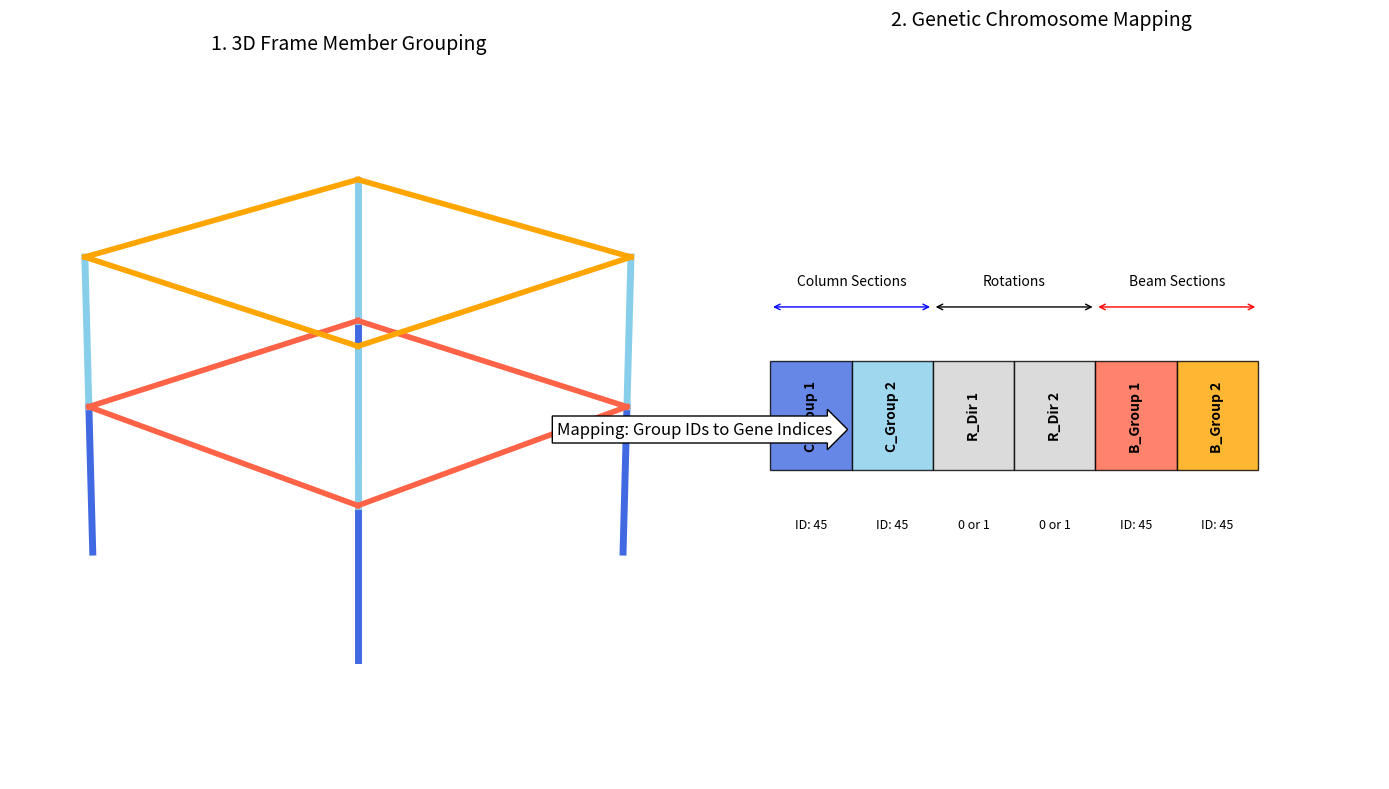

Generate this figure with matplotlib: (Note: this script raises an exception after producing the figure.)
import matplotlib.pyplot as plt
import matplotlib.patches as patches
from mpl_toolkits.mplot3d import Axes3D
import numpy as np

def draw_figure1():
    fig = plt.figure(figsize=(14, 8))
    
    # --- 1. 3D Frame View (Left) ---
    ax1 = fig.add_subplot(121, projection='3d')
    ax1.set_title("1. 3D Frame Member Grouping", fontsize=14, pad=20)
    
    # Simple 1-bay, 2-story frame
    def draw_member(p1, p2, color, lw=3):
        ax1.plot([p1[0], p2[0]], [p1[1], p2[1]], [p1[2], p2[2]], color=color, linewidth=lw)

    # Coordinates
    nodes = {
        0: (0,0,0), 1: (5,0,0), 2: (5,5,0), 3: (0,5,0),
        4: (0,0,4), 5: (5,0,4), 6: (5,5,4), 7: (0,5,4),
        8: (0,0,8), 9: (5,0,8), 10: (5,5,8), 11: (0,5,8)
    }
    
    # Columns (Grouped by color)
    col_group1 = [(0,4), (1,5), (2,6), (3,7)] # 1st floor
    col_group2 = [(4,8), (5,9), (6,10), (7,11)] # 2nd floor
    
    for start, end in col_group1:
        draw_member(nodes[start], nodes[end], 'royalblue', 5)
    for start, end in col_group2:
        draw_member(nodes[start], nodes[end], 'skyblue', 5)
        
    # Beams (Grouped by color)
    beam_group1 = [(4,5), (5,6), (6,7), (7,4)] # 1st floor beams
    beam_group2 = [(8,9), (9,10), (10,11), (11,8)] # 2nd floor beams
    
    for start, end in beam_group1:
        draw_member(nodes[start], nodes[end], 'tomato', 4)
    for start, end in beam_group2:
        draw_member(nodes[start], nodes[end], 'orange', 4)

    ax1.set_axis_off()
    ax1.view_init(elev=20, azim=45)

    # --- 2. Chromosome Structure (Right) ---
    ax2 = fig.add_subplot(122)
    ax2.set_title("2. Genetic Chromosome Mapping", fontsize=14, pad=20)
    
    # Draw blocks for Chromosome
    # Structure: [C1, C2 | R1, R2 | B1, B2]
    blocks = [
        ('C_Group 1', 'royalblue'), ('C_Group 2', 'skyblue'),
        ('R_Dir 1', 'lightgrey'), ('R_Dir 2', 'lightgrey'),
        ('B_Group 1', 'tomato'), ('B_Group 2', 'orange')
    ]
    
    x_start = 0.1
    y_center = 0.5
    width = 0.12
    height = 0.15
    
    for i, (label, color) in enumerate(blocks):
        rect = patches.Rectangle((x_start + i*width, y_center - height/2), width, height, 
                                 edgecolor='black', facecolor=color, alpha=0.8)
        ax2.add_patch(rect)
        ax2.text(x_start + i*width + width/2, y_center, label, ha='center', va='center', rotation=90, fontweight='bold')
        
        # Add values example
        val = "ID: 45" if 'Group' in label else "0 or 1"
        ax2.text(x_start + i*width + width/2, y_center - height, val, ha='center', va='center', fontsize=9)

    # Draw Curly Braces (Conceptual)
    ax2.annotate('', xy=(x_start, y_center + height), xytext=(x_start + 2*width, y_center + height),
                arrowprops=dict(arrowstyle='<->', color='blue'))
    ax2.text(x_start + width, y_center + height*1.2, "Column Sections", ha='center')
    
    ax2.annotate('', xy=(x_start + 2*width, y_center + height), xytext=(x_start + 4*width, y_center + height),
                arrowprops=dict(arrowstyle='<->', color='black'))
    ax2.text(x_start + 3*width, y_center + height*1.2, "Rotations", ha='center')

    ax2.annotate('', xy=(x_start + 4*width, y_center + height), xytext=(x_start + 6*width, y_center + height),
                arrowprops=dict(arrowstyle='<->', color='red'))
    ax2.text(x_start + 5*width, y_center + height*1.2, "Beam Sections", ha='center')

    # Mapping arrows from 3D to Gene (Conceptual)
    # This is hard to do precisely across subplots, so we'll add text
    fig.text(0.5, 0.45, "Mapping: Group IDs to Gene Indices", ha='center', fontsize=12, 
             bbox=dict(boxstyle='rarrow', fc='white', ec='black', lw=1))

    ax2.set_xlim(0, 1)
    ax2.set_ylim(0, 1)
    ax2.set_axis_off()

    plt.tight_layout()
    plt.savefig('SCI/Figure1_Mapping.png', dpi=300)
    print("Figure 1 saved to SCI/Figure1_Mapping.png")

if __name__ == "__main__":
    draw_figure1()
